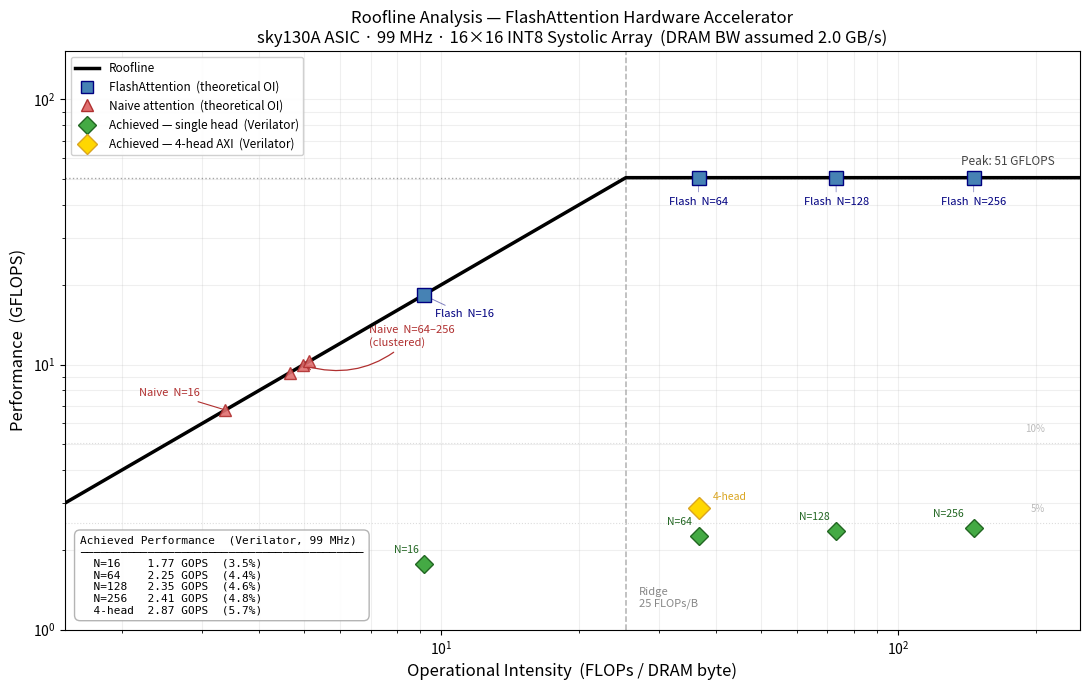

This figure's Python source:
"""
roofline.py — Roofline analysis for FlashAttention hardware accelerator.

Shows:
  1. Hardware roofline (peak compute + DRAM bandwidth bound)
  2. FlashAttention vs naive attention operational intensity (per N)
  3. Measured achieved performance from Verilator simulation
  4. Summary table printed to stdout

References
----------
  Synthesis:  sky130A, Yosys/ABC, OpenSTA  →  f_max ~99 MHz
  Simulation: Verilator, TILE_SIZE=16, HEAD_DIM=16
"""

import numpy as np
import matplotlib.pyplot as plt
import matplotlib.patches as mpatches
import matplotlib.lines as mlines

# ── Hardware parameters (from synthesis + simulation) ───────────────────────

F_MAX_HZ     = 99e6     # post-synthesis f_max estimate (Hz)
N_PES        = 256      # 16×16 systolic array
FLOPS_PER_PE = 2        # 1 MAC = 2 FLOPs
HEAD_DIM     = 16       # attention head dimension (d)

PEAK_GFLOPS  = N_PES * FLOPS_PER_PE * F_MAX_HZ / 1e9   # 50.69 GFLOPS

# External DRAM bandwidth assumption (GB/s).
# sky130A ASIC with simple off-chip memory interface; adjust as needed.
DRAM_BW_GBS  = 2.0

# ── Simulation results  (N, cycles, n_heads) ─────────────────────────────────

SIM_DATA = [
    ( 16,    917, 1),   # flash_attn_top, single head
    ( 64,  11549, 1),
    (128,  44121, 1),
    (256, 172337, 1),
    ( 64,  36134, 4),   # flash_attn_top_axi, 4-head AXI
]

# ── FLOPs and DRAM byte models ───────────────────────────────────────────────

def total_flops(N, d=HEAD_DIM, n_heads=1):
    """QK^T + PV, each N²×d MACs.  1 MAC = 2 FLOPs."""
    return n_heads * 2 * (2 * N * N * d)


def dram_bytes_flashattn(N, d=HEAD_DIM, n_heads=1):
    """
    FlashAttention DRAM traffic.

    The N×N score matrix lives entirely on-chip (tile SRAM + output_buffer)
    and is NEVER written to external DRAM.

    Reads  : Q  (N×d INT8) + K  (N×d INT8) + V  (N×d INT8)
    Writes : Output (N×d INT32 = N×d×4 bytes)
    """
    return n_heads * (3 * N * d + 4 * N * d)   # 7·N·d bytes


def dram_bytes_naive(N, d=HEAD_DIM, n_heads=1):
    """
    Naive attention DRAM traffic.

    The score matrix is materialized to DRAM between QK^T and softmax/PV.

    Reads  : Q, K, V (3·N·d INT8)
    Writes : QK^T scores (N²×4 INT32) → DRAM
    Reads  : QK^T scores back (N²×4)         for softmax
    Writes : softmax(S) (N²×2 Q8.8) → DRAM
    Reads  : softmax(S) back (N²×2)           for PV
    Writes : Output (N×d×4 INT32)
    """
    qkv      = 3 * N * d                    # INT8
    score_rw = 2 * N * N * 4               # INT32 write + read
    softmax_rw = 2 * N * N * 2             # Q8.8 write + read
    output   = N * d * 4                   # INT32
    return n_heads * (qkv + score_rw + softmax_rw + output)


def oi(N, flash=True, d=HEAD_DIM, n_heads=1):
    """Operational intensity (FLOPs / DRAM byte)."""
    flops = total_flops(N, d, n_heads)
    bw    = dram_bytes_flashattn(N, d, n_heads) if flash else dram_bytes_naive(N, d, n_heads)
    return flops / bw


def achieved_gops(N, cycles, n_heads=1):
    flops  = total_flops(N, HEAD_DIM, n_heads)
    time_s = cycles / F_MAX_HZ
    return flops / time_s / 1e9

# ── Print summary table ──────────────────────────────────────────────────────

def print_summary():
    ridge = PEAK_GFLOPS / DRAM_BW_GBS

    print("=" * 72)
    print("  FlashAttention Accelerator — Roofline Summary")
    print("=" * 72)
    print(f"  Peak compute     : {PEAK_GFLOPS:.2f} GFLOPS"
          f"  ({N_PES} PEs × {FLOPS_PER_PE} FLOPs × {F_MAX_HZ/1e6:.0f} MHz)")
    print(f"  DRAM bandwidth   : {DRAM_BW_GBS} GB/s  (assumed, off-chip)")
    print(f"  Ridge point      : {ridge:.1f} FLOPs/byte")
    print()

    hdr = (f"{'N':>5}  {'OI Flash':>10}  {'OI Naive':>10}  "
           f"{'BW saved':>10}  {'Achieved':>10}  {'HW Eff':>8}")
    print(hdr)
    print("-" * len(hdr))

    sim_map = {(N, nh): cyc for N, cyc, nh in SIM_DATA}

    for N in [16, 64, 128, 256]:
        oi_f = oi(N, flash=True)
        oi_n = oi(N, flash=False)
        bw_saved = dram_bytes_naive(N) / dram_bytes_flashattn(N)

        cyc = sim_map.get((N, 1))
        if cyc is not None:
            perf     = achieved_gops(N, cyc)
            hw_eff   = perf / PEAK_GFLOPS * 100
            perf_str = f"{perf:.2f} GOPS"
            eff_str  = f"{hw_eff:.1f}%"
        else:
            perf_str = "N/A"
            eff_str  = "N/A"

        print(f"{N:>5}  {oi_f:>10.1f}  {oi_n:>10.1f}  "
              f"{bw_saved:>9.1f}×  {perf_str:>10}  {eff_str:>8}")

    # 4-head AXI special row
    N, cyc, nh = 64, 36134, 4
    oi_f    = oi(N, flash=True, n_heads=nh)
    bw_saved = dram_bytes_naive(N, n_heads=nh) / dram_bytes_flashattn(N, n_heads=nh)
    perf    = achieved_gops(N, cyc, nh)
    hw_eff  = perf / PEAK_GFLOPS * 100
    print(f"{'64×4':>5}  {oi_f:>10.1f}  {'—':>10}  "
          f"{bw_saved:>9.1f}×  {perf:.2f} GOPS  {hw_eff:.1f}%  ← 4-head AXI")

    print()
    print("  OI Flash / OI Naive = FlashAttention advantage over naive attention")
    print("  HW Eff = Achieved GOPS / Peak GOPS  (gap explained by sequential")
    print("           QK^T→softmax→PV phases and FSM overhead)")
    print("=" * 72)

# ── Plot ─────────────────────────────────────────────────────────────────────

def plot_roofline(save_path="roofline.png"):
    fig, ax = plt.subplots(figsize=(11, 7))

    ridge = PEAK_GFLOPS / DRAM_BW_GBS
    Ns    = [16, 64, 128, 256]
    sim_map = {(N, nh): cyc for N, cyc, nh in SIM_DATA}

    # ── Roofline backbone ─────────────────────────────────────────────────────
    oi_x = np.logspace(-0.2, 2.6, 2000)
    roof = np.minimum(PEAK_GFLOPS, DRAM_BW_GBS * oi_x)
    ax.plot(oi_x, roof, "k-", linewidth=2.5, zorder=4)

    ax.axhline(PEAK_GFLOPS, color="black", linestyle=":", linewidth=1, alpha=0.35)
    ax.text(220, PEAK_GFLOPS * 1.12,
            f"Peak: {PEAK_GFLOPS:.0f} GFLOPS", fontsize=8.5, ha="right", color="#444")

    ax.axvline(ridge, color="#888", linestyle="--", linewidth=1.1, alpha=0.65)
    ax.text(ridge * 1.07, 1.2,
            f"Ridge\n{ridge:.0f} FLOPs/B", fontsize=8, color="#888", va="bottom")

    for pct, label in [(0.05, "5%"), (0.10, "10%")]:
        ax.axhline(PEAK_GFLOPS * pct, color="#ddd", linestyle=":", linewidth=0.8)
        ax.text(210, PEAK_GFLOPS * pct * 1.1, label,
                fontsize=7, color="#bbb", ha="right")

    # ── Naive OI markers (red triangles) ──────────────────────────────────────
    # N=64,128,256 are extremely close (OI 4.7–5.1) → draw individually,
    # but annotate as one cluster to avoid overlapping labels.
    for N in Ns:
        oi_n = oi(N, flash=False)
        pf_n = min(PEAK_GFLOPS, DRAM_BW_GBS * oi_n)
        ax.plot(oi_n, pf_n, "^", color="#e07070", markersize=9,
                markeredgecolor="#b03030", linewidth=1.2, zorder=6, alpha=0.9)

    # N=16: standalone label to the upper-left
    oi_n16 = oi(16, flash=False)
    pf_n16 = min(PEAK_GFLOPS, DRAM_BW_GBS * oi_n16)
    ax.annotate("Naive  N=16", (oi_n16, pf_n16),
                xytext=(-40, 10), textcoords="offset points",
                fontsize=8, color="#b03030", ha="center",
                arrowprops=dict(arrowstyle="-", color="#b03030", lw=0.8))

    # N=64–256 cluster: single label with curved arrow to the cluster center
    oi_c = oi(128, flash=False)
    pf_c = min(PEAK_GFLOPS, DRAM_BW_GBS * oi_c)
    ax.annotate("Naive  N=64–256\n(clustered)", (oi_c, pf_c),
                xytext=(48, 14), textcoords="offset points",
                fontsize=8, color="#b03030",
                arrowprops=dict(arrowstyle="->", color="#b03030", lw=0.9,
                                connectionstyle="arc3,rad=-0.3"))

    # ── FlashAttention OI markers (blue squares) ──────────────────────────────
    for N in Ns:
        oi_f = oi(N, flash=True)
        pf_f = min(PEAK_GFLOPS, DRAM_BW_GBS * oi_f)
        ax.plot(oi_f, pf_f, "s", color="steelblue", markersize=10,
                markeredgecolor="navy", linewidth=1.2, zorder=7)

    # N=16: on the slope → label below-right
    oi_f16 = oi(16, flash=True)
    pf_f16 = min(PEAK_GFLOPS, DRAM_BW_GBS * oi_f16)
    ax.annotate("Flash  N=16", (oi_f16, pf_f16),
                xytext=(8, -16), textcoords="offset points",
                fontsize=8, color="navy",
                arrowprops=dict(arrowstyle="-", color="navy", lw=0.7, alpha=0.5))

    # N=64,128,256: all at the compute ceiling → labels below each marker
    # OI values are 36.6, 73.1, 146.3 — well separated on log scale
    for N, dy in [(64, -20), (128, -20), (256, -20)]:
        oi_f = oi(N, flash=True)
        pf_f = min(PEAK_GFLOPS, DRAM_BW_GBS * oi_f)
        ax.annotate(f"Flash  N={N}", (oi_f, pf_f),
                    xytext=(0, dy), textcoords="offset points",
                    fontsize=8, color="navy", ha="center",
                    arrowprops=dict(arrowstyle="-", color="navy", lw=0.6, alpha=0.45))

    # ── Achieved performance diamonds ─────────────────────────────────────────
    # All at OI = flash OI (same design).  N=64 single-head and 4-head share
    # the same OI=36.6, so label them left / right of the marker pair.
    for N in Ns:
        cyc  = sim_map[(N, 1)]
        oi_f = oi(N, flash=True)
        perf = achieved_gops(N, cyc)
        ax.plot(oi_f, perf, "D", color="#44aa44", markersize=9,
                markeredgecolor="#226622", linewidth=1.2, zorder=8)

    # Inline N= tags (short — GOPS detail is in the table below)
    label_offsets_1h = {16: (-12, 8), 64: (-14, 8), 128: (-16, 8), 256: (-18, 8)}
    for N, (dx, dy) in label_offsets_1h.items():
        cyc  = sim_map[(N, 1)]
        oi_f = oi(N, flash=True)
        perf = achieved_gops(N, cyc)
        ax.annotate(f"N={N}", (oi_f, perf),
                    xytext=(dx, dy), textcoords="offset points",
                    fontsize=7.5, color="#226622", ha="center")

    # 4-head AXI diamond (gold) — label to the right to avoid N=64 single-head label
    cyc_4h  = sim_map[(64, 4)]
    oi_4h   = oi(64, flash=True, n_heads=4)   # same OI as single-head N=64
    perf_4h = achieved_gops(64, cyc_4h, 4)
    ax.plot(oi_4h, perf_4h, "D", color="gold", markersize=11,
            markeredgecolor="goldenrod", linewidth=1.2, zorder=8)
    ax.annotate("4-head", (oi_4h, perf_4h),
                xytext=(10, 6), textcoords="offset points",
                fontsize=7.5, color="goldenrod", ha="left")

    # ── Achieved performance table (lower-left text box) ──────────────────────
    rows = []
    for N in Ns:
        cyc  = sim_map[(N, 1)]
        perf = achieved_gops(N, cyc)
        eff  = perf / PEAK_GFLOPS * 100
        rows.append(f"  N={N:<4}  {perf:.2f} GOPS  ({eff:.1f}%)")
    perf_4 = achieved_gops(64, cyc_4h, 4)
    eff_4  = perf_4 / PEAK_GFLOPS * 100
    rows.append(f"  4-head  {perf_4:.2f} GOPS  ({eff_4:.1f}%)")

    table_txt = "Achieved Performance  (Verilator, 99 MHz)\n" \
                + "─" * 42 + "\n" \
                + "\n".join(rows)
    ax.text(0.015, 0.025, table_txt,
            transform=ax.transAxes, va="bottom",
            fontsize=8, fontfamily="monospace",
            bbox=dict(boxstyle="round,pad=0.5", facecolor="white",
                      edgecolor="#aaa", alpha=0.88))

    # ── Legend (upper-left — naturally empty on a roofline) ───────────────────
    legend_elements = [
        mlines.Line2D([0], [0], color="black", lw=2.5,
                      label="Roofline"),
        mlines.Line2D([0], [0], marker="s", color="steelblue", markersize=9,
                      markeredgecolor="navy", linestyle="None",
                      label="FlashAttention  (theoretical OI)"),
        mlines.Line2D([0], [0], marker="^", color="#e07070", markersize=9,
                      markeredgecolor="#b03030", linestyle="None",
                      label="Naive attention  (theoretical OI)"),
        mlines.Line2D([0], [0], marker="D", color="#44aa44", markersize=9,
                      markeredgecolor="#226622", linestyle="None",
                      label="Achieved — single head  (Verilator)"),
        mlines.Line2D([0], [0], marker="D", color="gold", markersize=10,
                      markeredgecolor="goldenrod", linestyle="None",
                      label="Achieved — 4-head AXI  (Verilator)"),
    ]
    ax.legend(handles=legend_elements, loc="upper left", fontsize=8.5,
              framealpha=0.92, edgecolor="#ccc")

    # ── Axes ──────────────────────────────────────────────────────────────────
    ax.set_xscale("log")
    ax.set_yscale("log")
    ax.set_xlabel("Operational Intensity  (FLOPs / DRAM byte)", fontsize=12)
    ax.set_ylabel("Performance  (GFLOPS)", fontsize=12)
    ax.set_title(
        "Roofline Analysis — FlashAttention Hardware Accelerator\n"
        f"sky130A ASIC · 99 MHz · 16×16 INT8 Systolic Array  "
        f"(DRAM BW assumed {DRAM_BW_GBS} GB/s)",
        fontsize=12)
    ax.set_xlim(1.5, 250)
    ax.set_ylim(1.0, PEAK_GFLOPS * 3)
    ax.grid(True, which="both", alpha=0.2)

    plt.tight_layout()
    plt.savefig(save_path, dpi=150, bbox_inches="tight")
    print(f"\nSaved plot → {save_path}")
    plt.show()


# ── Entry point ───────────────────────────────────────────────────────────────

if __name__ == "__main__":
    print_summary()
    plot_roofline()
